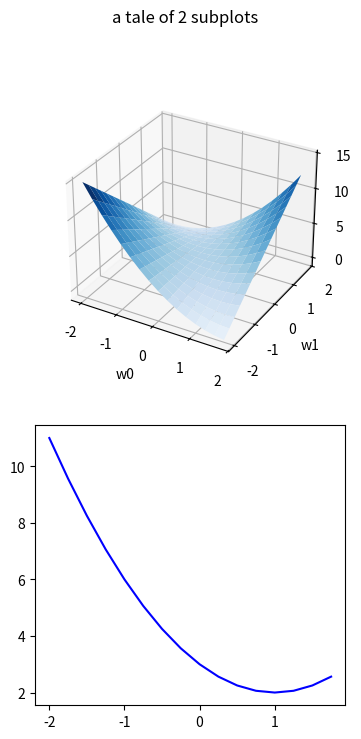

Generate this figure with matplotlib:
import matplotlib.pyplot as plt 
import numpy as np 
from matplotlib import cm 

#set up a figure twice as tall as it is wide
fig = plt.figure (figsize=plt.figaspect(2.))
#fig = plt.figure ()

fig.suptitle('a tale of 2 subplots')

#first subplot
ax = fig.add_subplot(2,1,1,projection='3d')

w0 = np.arange(-2,2,0.25)
w1 = np.arange(-2,2,0.25)
w0, w1 = np.meshgrid(w0,w1)
z = w0**2 +2*w0*w1+3

ax.plot_surface(w0,w1,z,vmin = z.min()*2, cmap=cm.Blues)
ax.set(xlabel='w0',ylabel='w1',zlabel='z')

#second subplot 
ax = fig.add_subplot(2,1,2)

w0 = np.arange(-2,2,0.25)
w1 = -1
z = w0**2 +2*w1*w0+3

ax.plot(w0,z,'b-')

plt.show()
